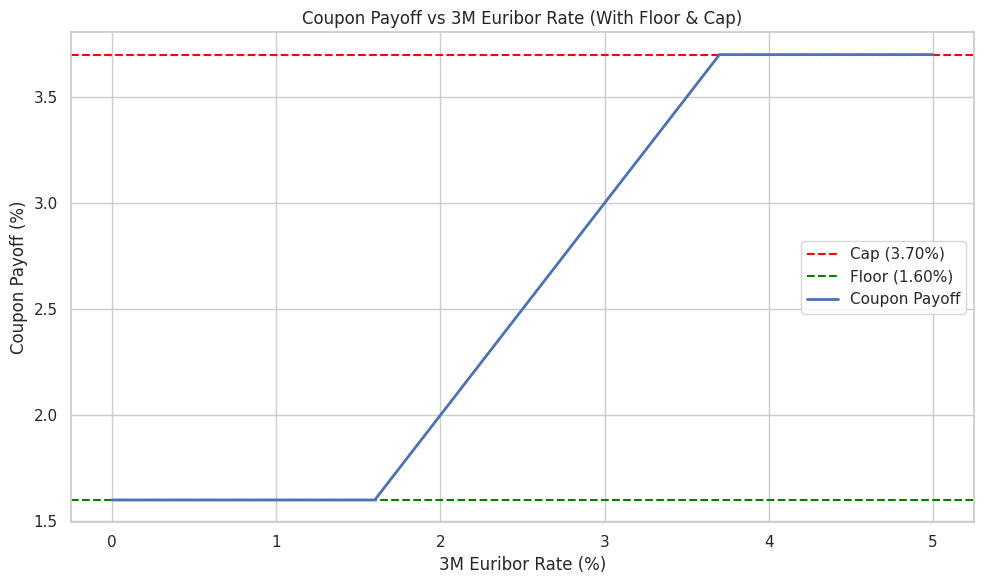

This figure's Python source:
# %%
import numpy as np
import pandas as pd
import matplotlib.pyplot as plt
import seaborn as sns
from datetime import datetime

# -------------------
# Bond Characteristics DataFrame
# -------------------
bond_characteristics = {
    'Issuer': 'BNP Paribas',
    'Bond Name': 'Variable Rate Bond 2033',
    'ISIN': 'XS2392609181',
    'Currency': 'EUR',
    'Nominal Value': 1000,
    'Issue Price': 1000,
    'Issue Date': pd.Timestamp('2022-07-29'), 
    'Maturity Date': pd.Timestamp('2027-07-29'), 
    'Coupon Rate': '3M Euribor',
    'Floor': 0.016,  
    'Cap': 0.037, 
    'Coupon Frequency': 4,
    'Interest Payment Dates': ['29/01', '29/04', '29/07', '29/10'],
    'Settlement Lag': 2,
    'Business Day Convention (Interest Payment)': 'Modified Following',
    'Business Day Convention (Maturity Date)': 'Modified Following',
    'Day Count Convention (Days in Month)': 30,
    'Day Count Convention (Days in Year)': 360,
    'Redemption Type': 'At Par',
    'Credit Rating': 'AA-',
    'Listing': 'EuroTLX Listing'
}

def get_next_payment_date(trade_date, payment_dates):
    """
    Given a trade date (datetime) and a list of interest payment dates (as 'DD/MM' strings),
    return the next interest payment date as a datetime object.
    """
    year = trade_date.year
    candidates = []
    for date_str in payment_dates:
        day, month = map(int, date_str.strip().split('/'))
        candidate = datetime(year, month, day)
        candidates.append(candidate)
    
    future_dates = [d for d in candidates if d > trade_date]
    
    if future_dates:
        return min(future_dates)
    else:
        day, month = map(int, payment_dates[0].strip().split('/'))
        return datetime(year + 1, month, day)

def coupon_payoff(r, floor, cap):
    return np.minimum(np.maximum(r, floor), cap)

def main():
    # -------------------
    # Key Dates
    # -------------------
    trade_date = pd.to_datetime("24/11/2024", dayfirst=True)
    spot_lag = 2
    value_date = trade_date + pd.Timedelta(days=spot_lag)

    # Calculate the first interest payment date
    first_interest_payment_date = get_next_payment_date(trade_date, bond_characteristics['Interest Payment Dates'])

    key_dates = {
        "Trade Date": trade_date,
        "Spot Lag (days)": spot_lag,
        "Value Date": value_date,
        "First Interest Payment Date": first_interest_payment_date
    }

    df_key_dates = pd.DataFrame(list(key_dates.items()), columns=["Key Date", "Value"])
    print(df_key_dates)

    # Convert bond characteristics to DataFrame
    df_bond = pd.DataFrame(list(bond_characteristics.items()), columns=["Characteristic", "Value"])
    df_bond.set_index("Characteristic", inplace=True)

    # -------------------
    # Visualise Coupon Payoff
    # -------------------
    floor = bond_characteristics['Floor']
    cap = bond_characteristics['Cap']
    euribor_range = np.arange(0, 0.0501, 0.001)

    coupon_values = coupon_payoff(euribor_range, floor, cap)

    df_coupon_payoff = pd.DataFrame({
        "Euribor Rate (%)": euribor_range * 100,
        "Coupon Payoff (%)": coupon_values * 100
    })

    print(df_coupon_payoff)

    sns.set(style="whitegrid", context="notebook")
    plt.figure(figsize=(10, 6))
    plt.axhline(y=cap * 100, color='red', linestyle='--', label='Cap (3.70%)')
    plt.axhline(y=floor * 100, color='green', linestyle='--', label='Floor (1.60%)')
    sns.lineplot(x="Euribor Rate (%)", y="Coupon Payoff (%)", data=df_coupon_payoff, label="Coupon Payoff", linewidth=2)
    plt.xlabel("3M Euribor Rate (%)")
    plt.ylabel("Coupon Payoff (%)")
    plt.title("Coupon Payoff vs 3M Euribor Rate (With Floor & Cap)")
    plt.legend()
    plt.tight_layout()
    plt.show()

if __name__ == "__main__":
    main()
